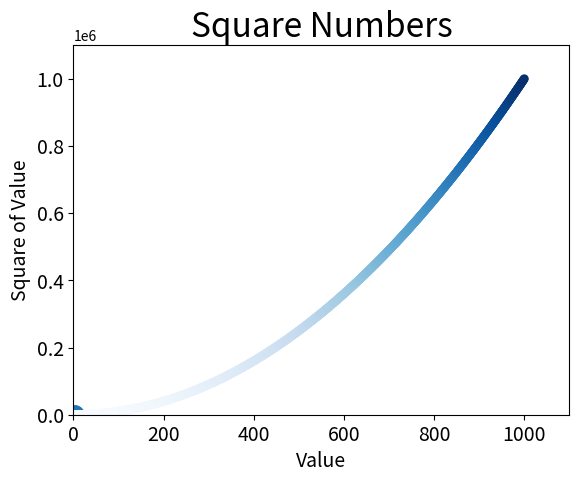

Reproduce this figure in Python.
# _*_ encoding:utf-8 _*_
__author__ = 'Hayter'
__date__ = '2019/8/11 9:33'
import matplotlib.pyplot as plt

plt.scatter(2, 4, s=200)

x_values = list(range(1, 1001))
y_values = [x**2 for x in x_values]

plt.scatter(x_values, y_values, s=40, edgecolors='none', c=y_values, cmap=plt.cm.Blues)

# 设置图表标题并给坐标轴加上标签
plt.title("Square Numbers", fontsize=24)
plt.xlabel("Value", fontsize=14)
plt.ylabel("Square of Value", fontsize=14)

# 设置刻度标记的大小
plt.tick_params(axis='both', which='major', labelsize=14)
plt.axis([0, 1100, 0, 1100000])

plt.show()
plt.savefig('square_plot.png', bbox_inches='tight')